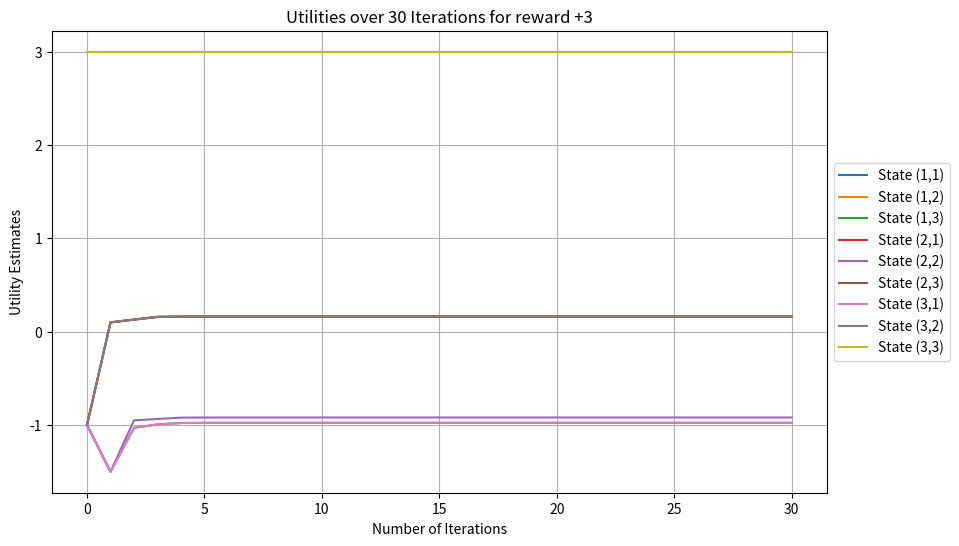
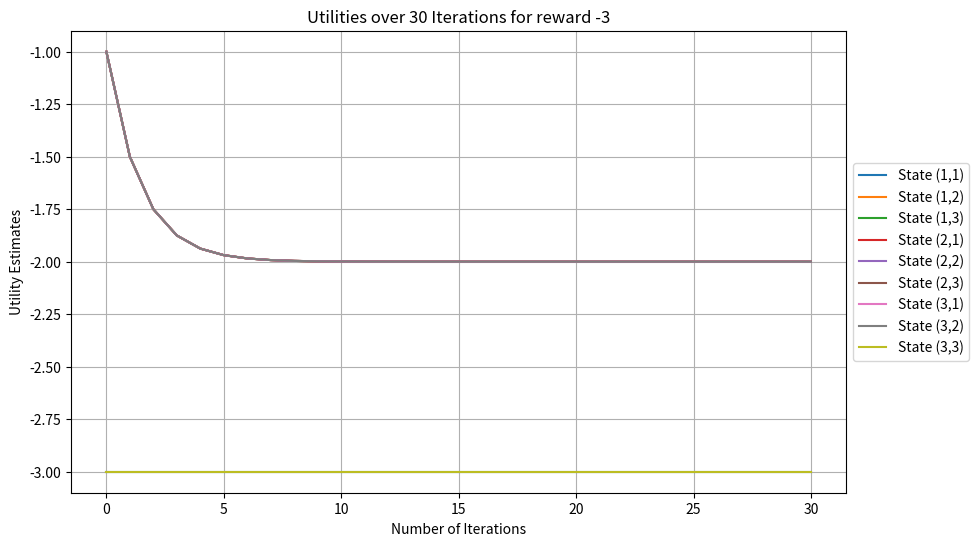

Write the Python code that produced these figures, in order.
import numpy as np
import matplotlib.pyplot as plt

# Define the grid size
grid_size = (3, 3)
discount_factor = 0.5
num_iterations = 30  # Set the number of iterations to 30

# Define the rewards for each case
rewards = {
    '+3': 3,
    '-3': -3
}

# Define the actions (up, down, left, right)
actions = {
    'up': (-1, 0),
    'down': (1, 0),
    'left': (0, -1),
    'right': (0, 1)
}

# Initialize utility grid
def initialize_utilities(grid_size, reward):
    utilities = np.full(grid_size, -1.0)
    utilities[0, 0] = reward
    utilities[2, 2] = reward
    return utilities

# Get possible next states and their probabilities
def get_next_states_and_probs(state, action, grid_size):
    i, j = state
    di, dj = action
    intended_state = (i + di, j + dj)
    perpendicular_states = [
        (i + dj, j - di),  # right turn
        (i - dj, j + di)   # left turn
    ]
    next_states_probs = [(intended_state, 0.8)]
    for next_state in perpendicular_states:
        next_states_probs.append((next_state, 0.1))
    valid_next_states_probs = []
    for next_state, prob in next_states_probs:
        ni, nj = next_state
        if 0 <= ni < grid_size[0] and 0 <= nj < grid_size[1]:
            valid_next_states_probs.append((next_state, prob))
        else:
            valid_next_states_probs.append((state, prob))  # wall collision
    return valid_next_states_probs

# Update utility for a state
def update_utility(state, utilities, reward, discount_factor, actions, grid_size):
    max_utility = float('-inf')
    for action in actions.values():
        utility = 0
        for next_state, prob in get_next_states_and_probs(state, action, grid_size):
            ni, nj = next_state
            utility += prob * utilities[ni, nj]
        if utility > max_utility:
            max_utility = utility
    return reward + discount_factor * max_utility

# Perform value iteration and store utilities for each iteration
def value_iteration(grid_size, reward, discount_factor, num_iterations):
    utilities = initialize_utilities(grid_size, reward)
    utility_history = [utilities.copy()]

    for _ in range(num_iterations):
        new_utilities = np.copy(utilities)
        for i in range(grid_size[0]):
            for j in range(grid_size[1]):
                if (i, j) in [(0, 0), (2, 2)]:
                    continue
                new_utilities[i, j] = update_utility((i, j), utilities, -1, discount_factor, actions, grid_size)
        utilities = new_utilities
        utility_history.append(utilities.copy())
    return utility_history

# Plot the utilities over iterations
def plot_utilities_over_iterations(utility_history, title):
    iterations = len(utility_history)
    utility_history = np.array(utility_history)
    
    plt.figure(figsize=(10, 6))
    
    for i in range(grid_size[0]):
        for j in range(grid_size[1]):
            plt.plot(range(iterations), utility_history[:, i, j], label=f"State ({i+1},{j+1})")
    
    plt.xlabel('Number of Iterations')
    plt.ylabel('Utility Estimates')
    plt.title(title)
    plt.legend(loc='center left', bbox_to_anchor=(1, 0.5))
    plt.grid(True)
    plt.show()

# Main function to run value iteration for both cases and plot the utilities
def main():
    for reward_name, reward in rewards.items():
        print(f"\nValue Iteration for reward {reward_name} ({reward}):")
        
        # Value iteration with fixed number of iterations
        utility_history = value_iteration(grid_size, reward, discount_factor, num_iterations)
        
        # Plot the utilities over iterations
        plot_utilities_over_iterations(utility_history, f"Utilities over {num_iterations} Iterations for reward {reward_name}")

if __name__ == "__main__":
    main()
